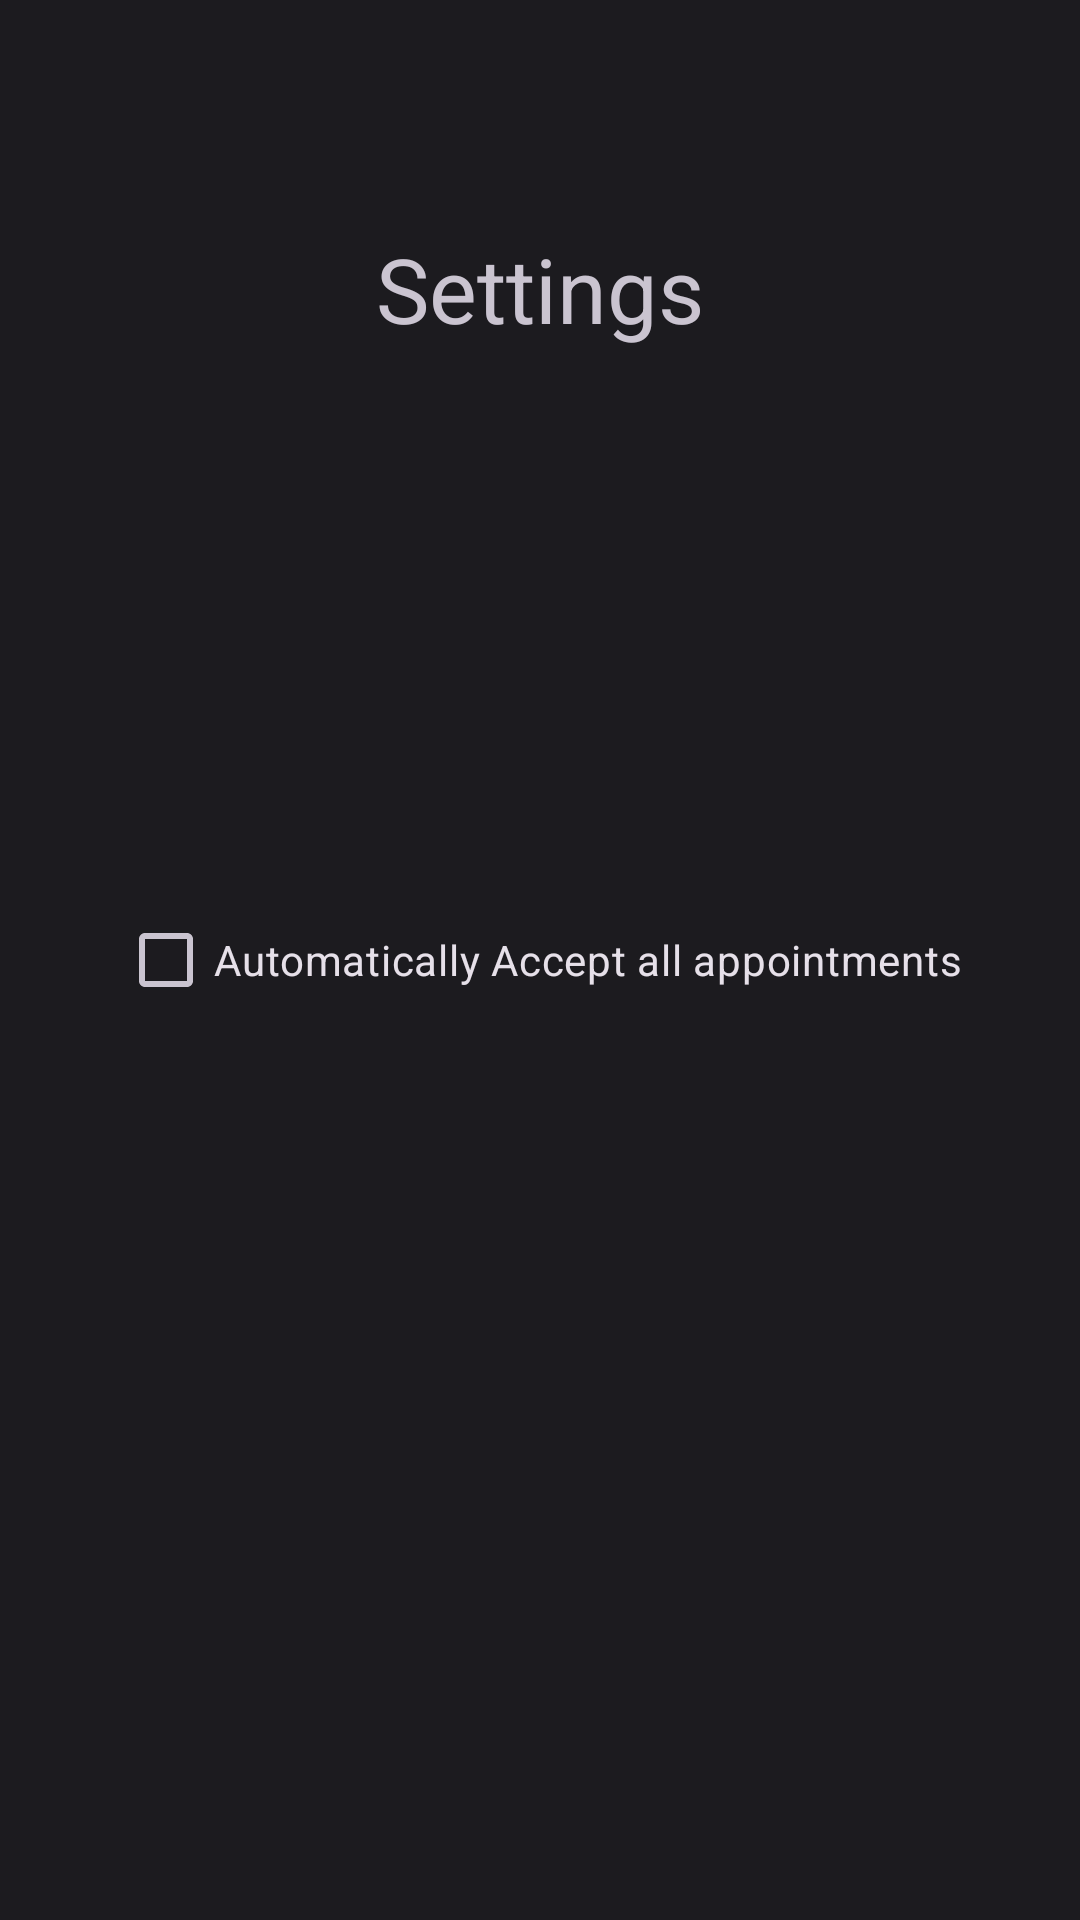

This screen was rendered from an Android layout file. Write that file and the resources it references.
<!-- AndroidManifest.xml: application theme Theme.Material3.Dark -->
<!-- res/layout/setting_fragment.xml -->
<?xml version="1.0" encoding="utf-8"?>
<androidx.constraintlayout.widget.ConstraintLayout
    xmlns:android="http://schemas.android.com/apk/res/android"
    xmlns:app="http://schemas.android.com/apk/res-auto"
    xmlns:tools="http://schemas.android.com/tools"
    android:id="@+id/settings_layout"
    tools:context="ui.settings.SettingFragment"
    android:layout_width="match_parent"
    android:layout_height="match_parent"
    android:fitsSystemWindows="true"
    tools:openDrawer="start"
    android:background="#1c1b1f"
    >

        
        


        <TextView
            android:id="@+id/SettingHeader"
            android:layout_width="wrap_content"
            android:layout_height="wrap_content"
            android:text="Settings"
            android:textAlignment="center"
            android:textSize="30sp"
            app:layout_constraintBottom_toBottomOf="@+id/acceptCB"
            app:layout_constraintTop_toTopOf="parent"
            app:layout_constraintRight_toRightOf="parent"
            app:layout_constraintLeft_toLeftOf="parent"
            app:layout_constraintVertical_bias="0.25"

            tools:ignore="MissingConstraints" />

        <CheckBox
            android:id="@+id/acceptCB"
            android:layout_width="wrap_content"
            android:layout_height="48dp"
            android:text="Automatically Accept all appointments"
            app:layout_constraintBottom_toBottomOf="parent"
            app:layout_constraintHorizontal_bias="0.5"
            app:layout_constraintLeft_toLeftOf="parent"
            app:layout_constraintRight_toRightOf="parent"
            app:layout_constraintTop_toTopOf="parent"
            app:layout_constraintVertical_bias="0.5" />

</androidx.constraintlayout.widget.ConstraintLayout>
<!-- resources referenced by this layout -->
<resources>

</resources>
